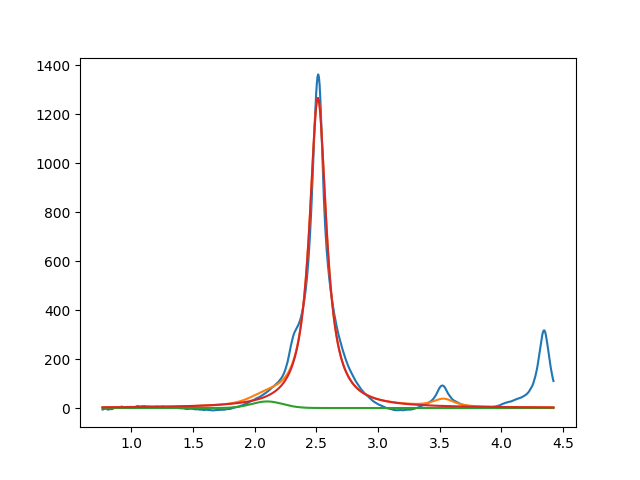

The table this chart was drawn from, first rows:
2.099999999999999645e+00, 2.681689286838017949e+01, 2.999999999999999334e-01, 9.999999959202013899e-01
2.512250706291353719e+00, 1.267046195618423326e+03, 1.656651903669760506e-01, 1.680338666064523079e-40
3.531496581087465891e+00, 2.999999999999993250e+01, 1.999999999999999833e-01, 4.335876559818025444e-01
